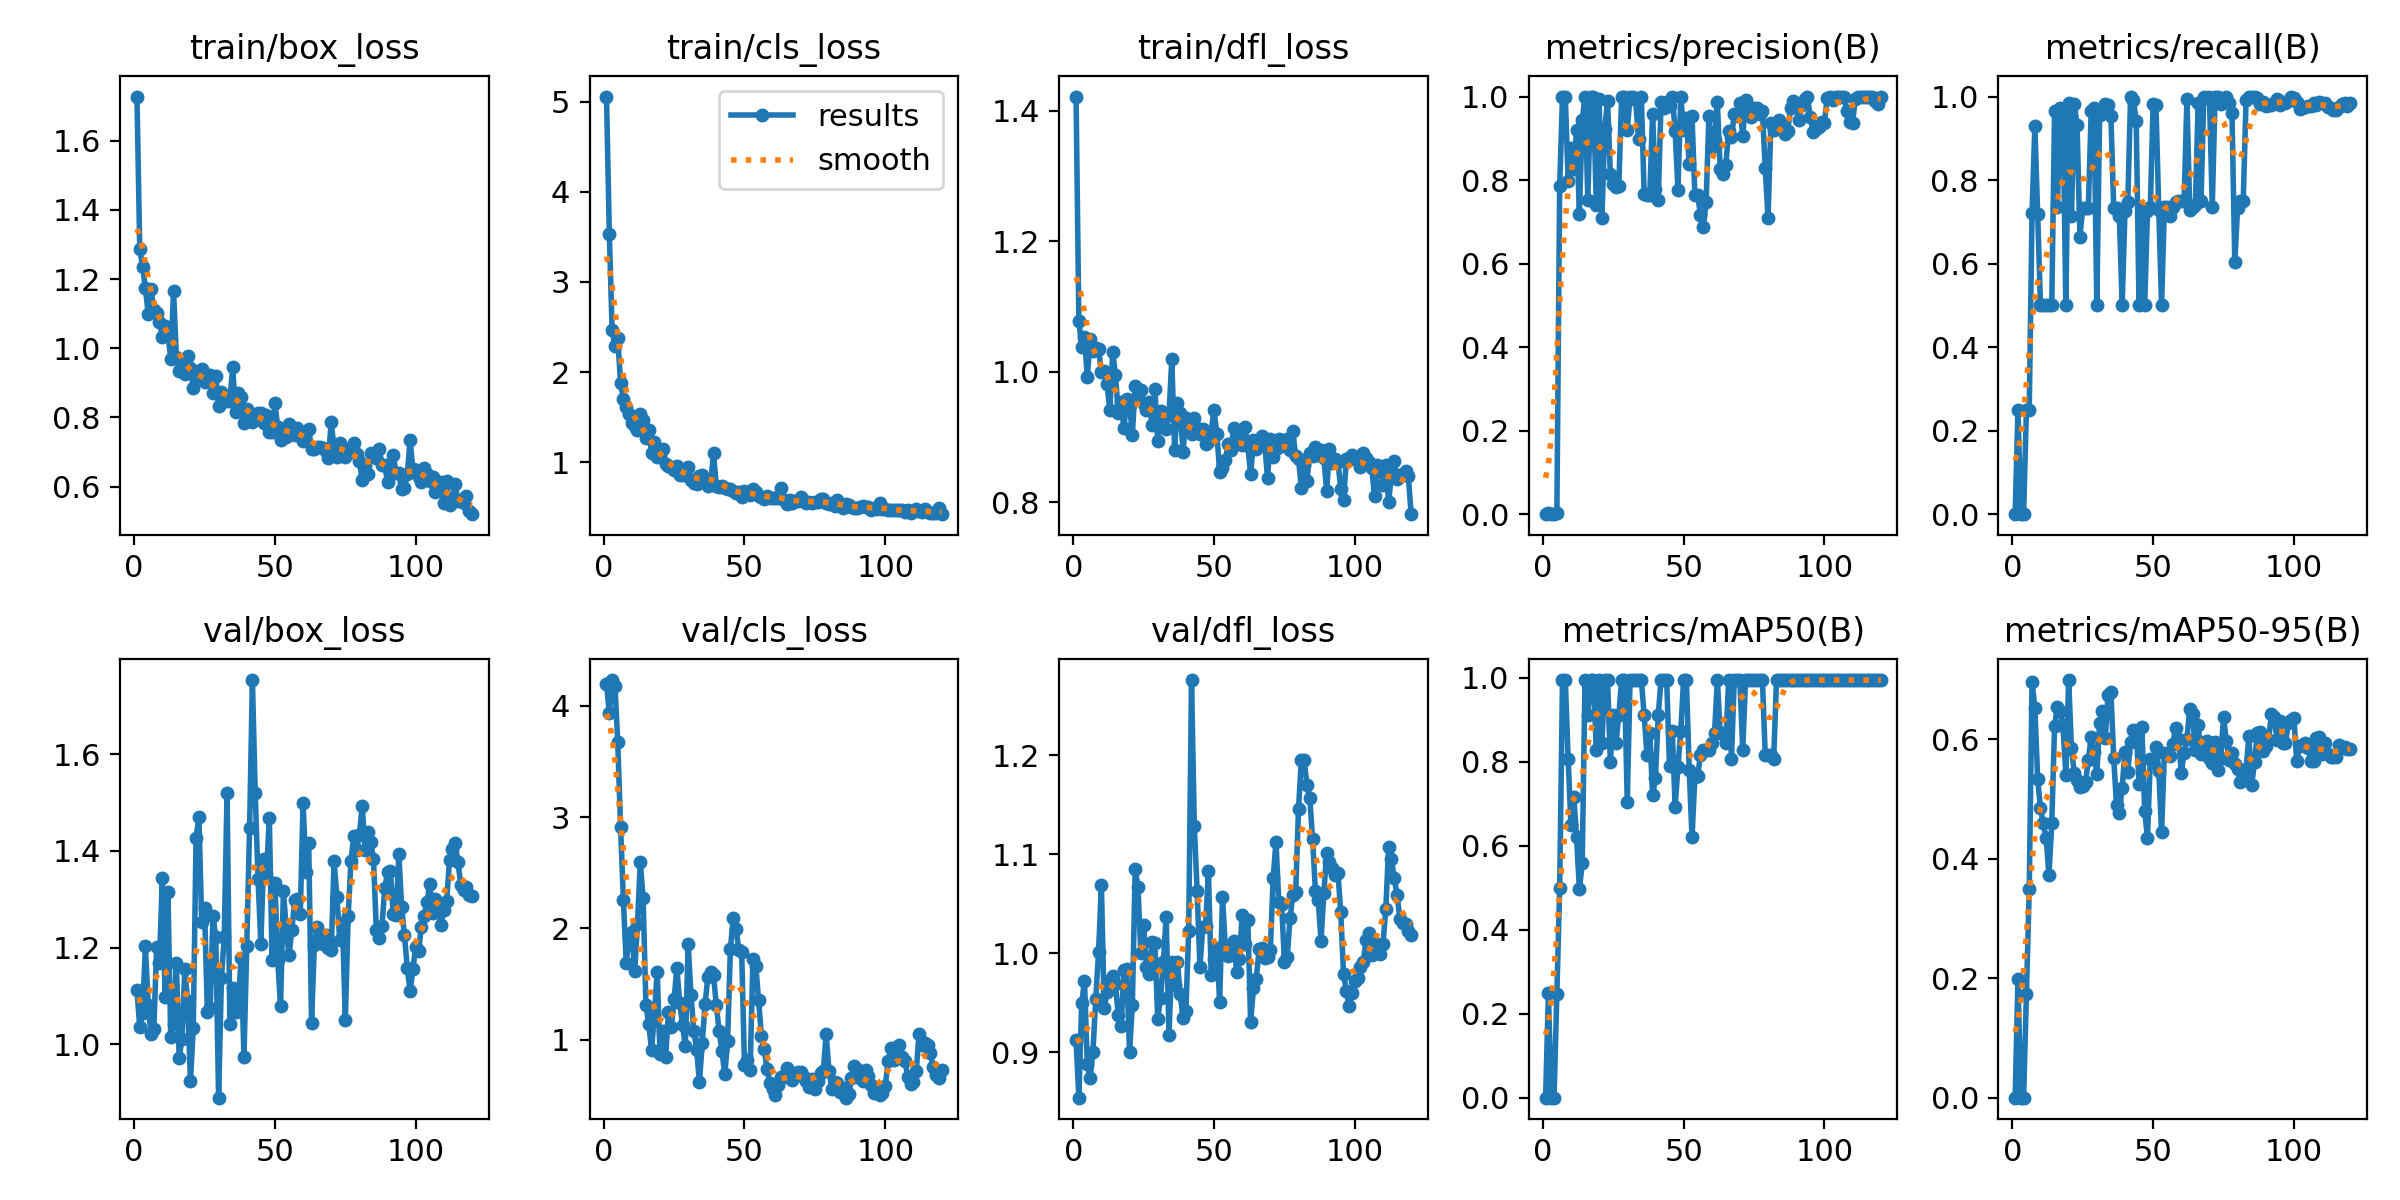

The file beside this chart, header and first rows:
epoch, time, train/box_loss, train/cls_loss, train/dfl_loss, metrics/precision(B), metrics/recall(B), metrics/mAP50(B), metrics/mAP50-95(B), val/box_loss, val/cls_loss, val/dfl_loss, lr/pg0, lr/pg1, lr/pg2
1, 27.13, 1.727, 5.057, 1.422, 0, 0, 0, 0, 1.113, 4.198, 0.9124, 0.0002, 0.0002, 0.0002
2, 50.99, 1.286, 3.534, 1.078, 0.00313, 0.25, 0.2483, 0.1986, 1.035, 3.933, 0.8542, 0.0004091, 0.0004091, 0.0004091
3, 74.82, 1.236, 2.467, 1.038, 0, 0, 0, 0, 1.065, 4.229, 0.9496, 0.0006147, 0.0006147, 0.0006147
4, 98.48, 1.174, 2.287, 1.053, 0, 0, 0, 0, 1.203, 4.179, 0.9721, 0.0008168, 0.0008168, 0.0008168
5, 122.1, 1.099, 2.379, 0.9916, 0.00245, 0.25, 0.2481, 0.1737, 1.081, 3.669, 0.8881, 0.001015, 0.001015, 0.001015
6, 145.8, 1.171, 1.873, 1.05, 0.7858, 0.25, 0.4998, 0.3488, 1.022, 2.911, 0.8744, 0.001198, 0.001198, 0.001198
7, 169.4, 1.109, 1.7, 1.033, 1, 0.7211, 0.995, 0.6957, 1.033, 2.253, 0.9007, 0.001188, 0.001188, 0.001188
8, 193.1, 1.103, 1.617, 1.037, 1, 0.9294, 0.995, 0.6532, 1.201, 1.693, 0.9537, 0.001178, 0.001178, 0.001178
9, 216.7, 1.075, 1.534, 1.036, 0.7983, 0.719, 0.8075, 0.5338, 1.169, 1.92, 1.002, 0.001167, 0.001167, 0.001167
10, 240.3, 1.034, 1.435, 0.9992, 0.8762, 0.5, 0.6506, 0.4842, 1.344, 1.964, 1.069, 0.001157, 0.001157, 0.001157
11, 264, 1.065, 1.398, 1.002, 0.826, 0.5, 0.7172, 0.4595, 1.097, 1.617, 0.9445, 0.001147, 0.001147, 0.001147
12, 287.7, 1.044, 1.362, 0.981, 0.921, 0.5, 0.6222, 0.4355, 1.315, 2.041, 0.9612, 0.001137, 0.001137, 0.001137
13, 311.4, 0.9703, 1.536, 0.9412, 0.7186, 0.5, 0.4966, 0.3724, 1.015, 2.595, 0.9733, 0.001126, 0.001126, 0.001126
14, 335.1, 1.165, 1.466, 1.03, 0.9435, 0.5, 0.558, 0.4595, 1.043, 2.27, 0.977, 0.001116, 0.001116, 0.001116
15, 358.7, 0.9745, 1.264, 0.9957, 1, 0.9646, 0.995, 0.6218, 1.169, 1.315, 0.9686, 0.001106, 0.001106, 0.001106
16, 382.5, 0.9349, 1.356, 0.9366, 0.7533, 0.7359, 0.9117, 0.6549, 0.9728, 1.145, 0.9373, 0.001095, 0.001095, 0.001095
17, 406.3, 0.9514, 1.102, 0.9537, 1, 0.9733, 0.995, 0.6473, 1.011, 0.9073, 0.9269, 0.001085, 0.001085, 0.001085
18, 429.9, 0.9267, 1.227, 0.9138, 1, 0.9643, 0.995, 0.6218, 1.155, 1.227, 0.9829, 0.001075, 0.001075, 0.001075
19, 453.3, 0.9764, 1.058, 0.9585, 0.7408, 0.5, 0.8283, 0.5401, 1.089, 1.612, 0.9836, 0.001064, 0.001064, 0.001064
20, 477, 0.9442, 1.068, 0.9499, 0.9935, 0.9836, 0.995, 0.6992, 0.9239, 0.872, 0.8999, 0.001054, 0.001054, 0.001054
21, 500.7, 0.884, 1.147, 0.9038, 0.7089, 0.7128, 0.845, 0.5848, 1.035, 1.076, 0.9482, 0.001044, 0.001044, 0.001044
22, 524.5, 0.9171, 0.9816, 0.9788, 0.9228, 0.9819, 0.995, 0.5442, 1.427, 0.8459, 1.085, 0.001033, 0.001033, 0.001033
23, 548.2, 0.9351, 0.9557, 0.96, 0.9893, 0.9308, 0.995, 0.5312, 1.47, 1.247, 1.066, 0.001023, 0.001023, 0.001023
24, 571.8, 0.9387, 0.9518, 0.9724, 0.8135, 0.6639, 0.8006, 0.5208, 1.253, 1.111, 1, 0.001013, 0.001013, 0.001013
25, 595.3, 0.9024, 0.9187, 0.951, 0.7912, 0.733, 0.9117, 0.5211, 1.282, 1.365, 1.029, 0.001002, 0.001002, 0.001002
26, 619.1, 0.9164, 0.9587, 0.9418, 0.7835, 0.732, 0.845, 0.529, 1.067, 1.645, 0.9861, 0.0009922, 0.0009922, 0.0009922
27, 642.8, 0.9229, 0.8548, 0.9536, 0.7853, 0.7343, 0.9117, 0.566, 1.075, 1.332, 0.9795, 0.0009819, 0.0009819, 0.0009819
28, 666.5, 0.871, 0.854, 0.9193, 1, 0.9645, 0.995, 0.6039, 1.266, 1.131, 1.012, 0.0009716, 0.0009716, 0.0009716
29, 690.1, 0.9201, 0.9188, 0.9741, 1, 0.9732, 0.995, 0.5782, 1.221, 0.9409, 1.011, 0.0009612, 0.0009612, 0.0009612
30, 713.9, 0.8321, 0.9468, 0.8939, 0.9197, 0.5, 0.7042, 0.5423, 0.8901, 1.863, 0.9337, 0.0009509, 0.0009509, 0.0009509
31, 737.6, 0.873, 0.7987, 0.9407, 1, 0.9566, 0.995, 0.628, 1.138, 1.403, 0.9548, 0.0009406, 0.0009406, 0.0009406
32, 761.2, 0.8549, 0.7692, 0.9175, 1, 0.9681, 0.995, 0.6482, 1.222, 1.08, 0.9908, 0.0009303, 0.0009303, 0.0009303
33, 784.9, 0.8467, 0.762, 0.9132, 0.9908, 0.982, 0.995, 0.6022, 1.52, 0.9135, 1.037, 0.00092, 0.00092, 0.00092
34, 808.7, 0.8489, 0.8418, 0.934, 0.8973, 0.9809, 0.995, 0.6747, 1.042, 0.6216, 0.9179, 0.0009097, 0.0009097, 0.0009097
35, 832.2, 0.9453, 0.8567, 1.019, 1, 0.954, 0.995, 0.679, 1.116, 0.9691, 0.9915, 0.0008994, 0.0008994, 0.0008994
36, 856, 0.8156, 0.7751, 0.8804, 0.7668, 0.7332, 0.9117, 0.5691, 1.066, 1.318, 0.9684, 0.0008891, 0.0008891, 0.0008891
37, 879.7, 0.8711, 0.7364, 0.953, 0.7643, 0.7332, 0.8164, 0.4898, 1.089, 1.566, 0.9914, 0.0008787, 0.0008787, 0.0008787
38, 903.3, 0.8593, 0.7704, 0.9363, 0.7647, 0.7151, 0.87, 0.4768, 1.179, 1.611, 0.9584, 0.0008684, 0.0008684, 0.0008684
39, 927, 0.7853, 1.098, 0.8781, 0.9585, 0.5, 0.72, 0.519, 0.9747, 1.583, 0.9345, 0.0008581, 0.0008581, 0.0008581
40, 950.7, 0.8246, 0.7342, 0.9291, 0.779, 0.7256, 0.7609, 0.5795, 1.204, 1.31, 0.9414, 0.0008478, 0.0008478, 0.0008478
41, 974.3, 0.8137, 0.7268, 0.9126, 0.7518, 0.7482, 0.9117, 0.5457, 1.447, 1.082, 1.023, 0.0008375, 0.0008375, 0.0008375
42, 998, 0.7876, 0.7382, 0.9052, 0.9862, 1, 0.995, 0.5959, 1.753, 0.8969, 1.276, 0.0008272, 0.0008272, 0.0008272
43, 1022, 0.8013, 0.7159, 0.9289, 0.9724, 0.9917, 0.995, 0.6155, 1.519, 0.6901, 1.128, 0.0008169, 0.0008169, 0.0008169
44, 1045, 0.8124, 0.699, 0.9145, 0.9876, 0.9406, 0.995, 0.6147, 1.342, 0.9858, 1.063, 0.0008066, 0.0008066, 0.0008066
45, 1069, 0.8117, 0.7074, 0.9042, 0.9781, 0.5, 0.7892, 0.5254, 1.209, 1.818, 0.9862, 0.0007962, 0.0007962, 0.0007962
46, 1093, 0.7849, 0.6782, 0.9126, 1, 0.7298, 0.8725, 0.6214, 1.383, 2.09, 1.026, 0.0007859, 0.0007859, 0.0007859
47, 1116, 0.8079, 0.6569, 0.8898, 0.9186, 0.5, 0.6935, 0.4793, 1.349, 1.992, 1.027, 0.0007756, 0.0007756, 0.0007756
48, 1140, 0.7591, 0.668, 0.8924, 0.7764, 0.7263, 0.7875, 0.4348, 1.468, 1.807, 1.083, 0.0007653, 0.0007653, 0.0007653
49, 1164, 0.7577, 0.6147, 0.9087, 1, 0.736, 0.8725, 0.5673, 1.174, 1.789, 0.9778, 0.000755, 0.000755, 0.000755
50, 1187, 0.8405, 0.6816, 0.9424, 0.9203, 0.9828, 0.995, 0.5621, 1.333, 0.7745, 0.9938, 0.0007447, 0.0007447, 0.0007447
51, 1211, 0.7713, 0.6548, 0.9048, 0.9495, 0.9807, 0.995, 0.5868, 1.174, 0.8161, 1.006, 0.0007344, 0.0007344, 0.0007344
52, 1235, 0.7345, 0.6417, 0.8472, 0.8388, 0.7292, 0.7807, 0.5476, 1.079, 0.725, 0.9503, 0.0007241, 0.0007241, 0.0007241
53, 1258, 0.7563, 0.7017, 0.8529, 0.9527, 0.5, 0.62, 0.4447, 1.317, 1.724, 1.056, 0.0007137, 0.0007137, 0.0007137
54, 1282, 0.7431, 0.6716, 0.8648, 0.7645, 0.7354, 0.7632, 0.5779, 1.242, 1.666, 1.008, 0.0007034, 0.0007034, 0.0007034
55, 1306, 0.7811, 0.6286, 0.889, 0.7644, 0.7347, 0.7662, 0.5757, 1.185, 1.362, 0.9968, 0.0006931, 0.0006931, 0.0006931
56, 1329, 0.7529, 0.6134, 0.88, 0.7163, 0.713, 0.8164, 0.5716, 1.236, 1.036, 1.003, 0.0006828, 0.0006828, 0.0006828
57, 1353, 0.7502, 0.5928, 0.9147, 0.6867, 0.7354, 0.8283, 0.5927, 1.298, 0.916, 1.013, 0.0006725, 0.0006725, 0.0006725
58, 1376, 0.7686, 0.6288, 0.898, 0.7464, 0.7479, 0.8283, 0.6192, 1.301, 0.74, 0.9815, 0.0006622, 0.0006622, 0.0006622
59, 1400, 0.7592, 0.6012, 0.8914, 0.9539, 0.75, 0.8283, 0.5997, 1.271, 0.6145, 0.9945, 0.0006519, 0.0006519, 0.0006519
60, 1424, 0.7313, 0.6025, 0.8875, 0.8795, 0.75, 0.845, 0.5433, 1.5, 0.5583, 1.039, 0.0006416, 0.0006416, 0.0006416
... 60 more rows
